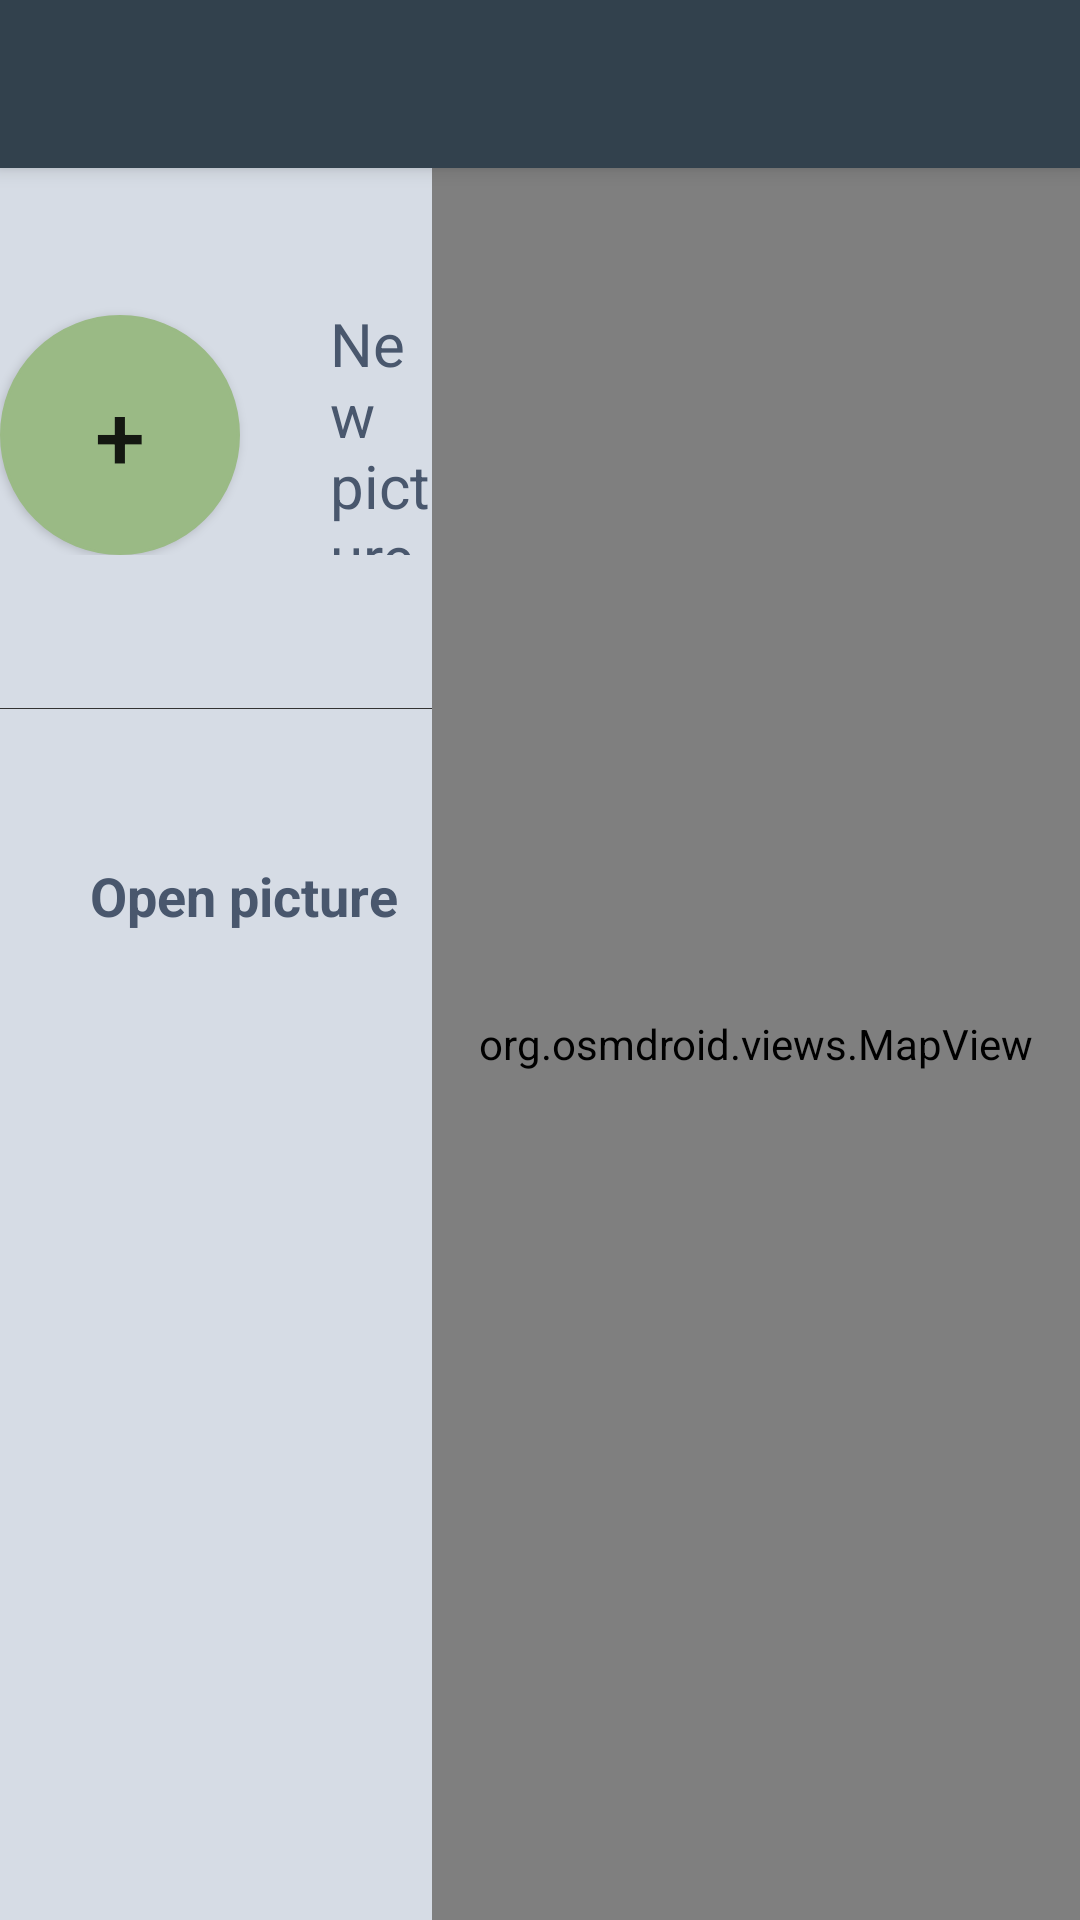

Layout XML and referenced resources for this Android screen:
<!-- AndroidManifest.xml: application theme Theme.AppCompat.Light.NoActionBar -->
<!-- res/layout/activity_project_open.xml -->
<?xml version="1.0" encoding="utf-8"?>
<android.support.design.widget.CoordinatorLayout xmlns:android="http://schemas.android.com/apk/res/android"
    xmlns:app="http://schemas.android.com/apk/res-auto"
    android:layout_width="match_parent"
    android:layout_height="match_parent">


    <include layout="@layout/main_toolbar" />

    <LinearLayout xmlns:android="http://schemas.android.com/apk/res/android"
        android:id="@+id/layoutContainer"
        android:layout_width="fill_parent"
        android:layout_height="fill_parent"
        android:orientation="horizontal"
        app:layout_behavior="@string/appbar_scrolling_view_behavior">

        <RelativeLayout xmlns:android="http://schemas.android.com/apk/res/android"
            xmlns:app="http://schemas.android.com/apk/res-auto"
            android:layout_width="0dip"
            android:layout_height="fill_parent"
            android:layout_weight=".40"
            android:background="@color/grisClair"
            app:layout_behavior="@string/appbar_scrolling_view_behavior">


            <LinearLayout xmlns:android="http://schemas.android.com/apk/res/android"
                xmlns:app="http://schemas.android.com/apk/res-auto"
                android:id="@+id/linearLayout"
                android:layout_width="fill_parent"
                android:layout_height="wrap_content"
                android:background="@color/grisClair"
                android:gravity="center_horizontal"
                app:layout_behavior="@string/appbar_scrolling_view_behavior">

                <Button
                    android:id="@+id/buttonNewPhoto"
                    android:layout_width="80dp"
                    android:layout_height="80dp"
                    android:layout_alignParentTop="true"
                    android:layout_marginLeft="0dp"
                    android:layout_marginStart="0dp"
                    android:layout_marginTop="49dp"
                    android:background="@drawable/button_new"
                    android:text="+"
                    android:textSize="30sp" />

                <TextView
                    android:id="@+id/textViewNewPhoto"
                    android:layout_width="wrap_content"
                    android:layout_height="84dp"
                    android:layout_alignBottom="@+id/buttonNewProject"
                    android:layout_gravity="bottom"
                    android:layout_marginLeft="30dp"
                    android:layout_toEndOf="@+id/buttonNewProject"
                    android:layout_toRightOf="@+id/buttonNewProject"
                    android:color="@color/vert2"
                    android:gravity="left|center_vertical"
                    android:text="@string/new_photo"
                    android:textAppearance="?android:attr/textAppearanceMedium"
                    android:textColor="@color/ardoise1"
                    android:textSize="20dp" />

            </LinearLayout>


            <View
                android:id="@+id/view"
                android:layout_width="wrap_content"
                android:layout_height="1px"
                android:layout_marginTop="180dp"
                android:background="@color/grisFonce" />


            <TextView
                android:id="@+id/textViewOpenPhoto"
                android:layout_width="wrap_content"
                android:layout_height="wrap_content"
                android:layout_alignLeft="@+id/listViewPhoto"
                android:layout_alignStart="@+id/listViewPhoto"
                android:layout_below="@+id/view"
                android:layout_marginTop="50dp"
                android:gravity="left|center_vertical"
                android:text="@string/open_photo"
                android:textAppearance="?android:attr/textAppearanceMedium"
                android:textColor="@color/ardoise1"
                android:textStyle="bold" />

            <TextView
                android:id="@+id/textViewNoPhoto"
                android:layout_width="match_parent"
                android:layout_height="wrap_content"
                android:layout_alignParentLeft="true"
                android:layout_alignParentStart="true"
                android:layout_alignTop="@+id/listViewPhoto"
                android:gravity="center_vertical|center_horizontal"
                android:text="@string/no_photo"
                android:textAppearance="?android:attr/textAppearanceMedium"
                android:textColor="@color/ardoise1"
                android:textStyle="italic"
                android:visibility="invisible" />

            <ListView
                android:id="@+id/listViewPhoto"
                android:layout_width="wrap_content"
                android:layout_height="wrap_content"
                android:layout_alignParentEnd="true"
                android:layout_alignParentRight="true"
                android:layout_below="@+id/textViewOpenPhoto"
                android:layout_marginLeft="30dp"
                android:layout_marginRight="30dp"
                android:layout_marginTop="40dp"
                android:textColor="@color/grisFonce" />

        </RelativeLayout>

        <org.osmdroid.views.MapView
            android:id="@+id/map"
            android:layout_width="0dip"
            android:layout_height="match_parent"
            android:layout_weight=".60" />


    </LinearLayout>

</android.support.design.widget.CoordinatorLayout>
<!-- res/layout/main_toolbar.xml (included above) -->
<?xml version="1.0" encoding="utf-8"?>
<android.support.design.widget.AppBarLayout xmlns:android="http://schemas.android.com/apk/res/android"
    android:layout_width="match_parent"
    android:layout_height="wrap_content"
    android:background="@color/ardoise2"
    xmlns:app="http://schemas.android.com/apk/res-auto">

    <android.support.v7.widget.Toolbar
        android:id="@+id/main_toolbar"
        android:layout_width="wrap_content"
        android:layout_height="?attr/actionBarSize"
        android:layout_gravity="start"
        android:theme="@style/AppTheme.Toolbar"/>


</android.support.design.widget.AppBarLayout>
<!-- resources referenced by this layout -->
<resources>
  <color name="ardoise1">#49576d</color>
  <color name="ardoise2">#32414d</color>
  <color name="grisClair">#d6dce5</color>
  <color name="grisFonce">#333333</color>
  <color name="vert2">#80C97D</color>
  <!-- drawable button_new (drawable) -->
  <?xml version="1.0" encoding="utf-8"?>
  <selector xmlns:android="http://schemas.android.com/apk/res/android">
      <item android:state_enabled="true" android:state_pressed="false">
          <shape android:shape="oval">
              <stroke android:width="1.0dip" android:height="1.0dip" android:color="@color/vert1" />
              <solid android:color="@color/vert1" />
              <corners android:bottomLeftRadius="12.0dip" android:bottomRightRadius="12.0dip" android:radius="12.0dip" android:topLeftRadius="12.0dip" />
          </shape>
      </item>
  
      <item android:state_enabled="true" android:state_pressed="true">
          <shape android:shape="oval">
              <stroke android:width="1.0dip" android:height="1.0dip" android:color="@color/vert2" />
              <solid android:color="@color/vert2" />
              <corners android:bottomLeftRadius="12.0dip" android:bottomRightRadius="12.0dip" android:radius="12.0dip" android:topLeftRadius="12.0dip" />
          </shape>
      </item>
  
      <item android:state_enabled="true" android:state_focused="true">
          <shape android:shape="oval">
              <stroke android:width="1.0dip" android:height="1.0dip" android:color="@color/vert2" />
              <solid android:color="@color/vert2" />
              <corners android:bottomLeftRadius="12.0dip" android:bottomRightRadius="12.0dip" android:radius="12.0dip" android:topLeftRadius="12.0dip" />
          </shape>
      </item>
  </selector>
  <string name="new_photo">New picture</string>
  <string name="no_photo">There\'s no picture linked to this project yet</string>
  <string name="open_photo">Open picture</string>
  <style name="AppTheme.Toolbar">
          <item name="actionMenuTextColor">@color/grisClair</item>
      </style>
  <color name="vert1">#9aba85</color>
</resources>
